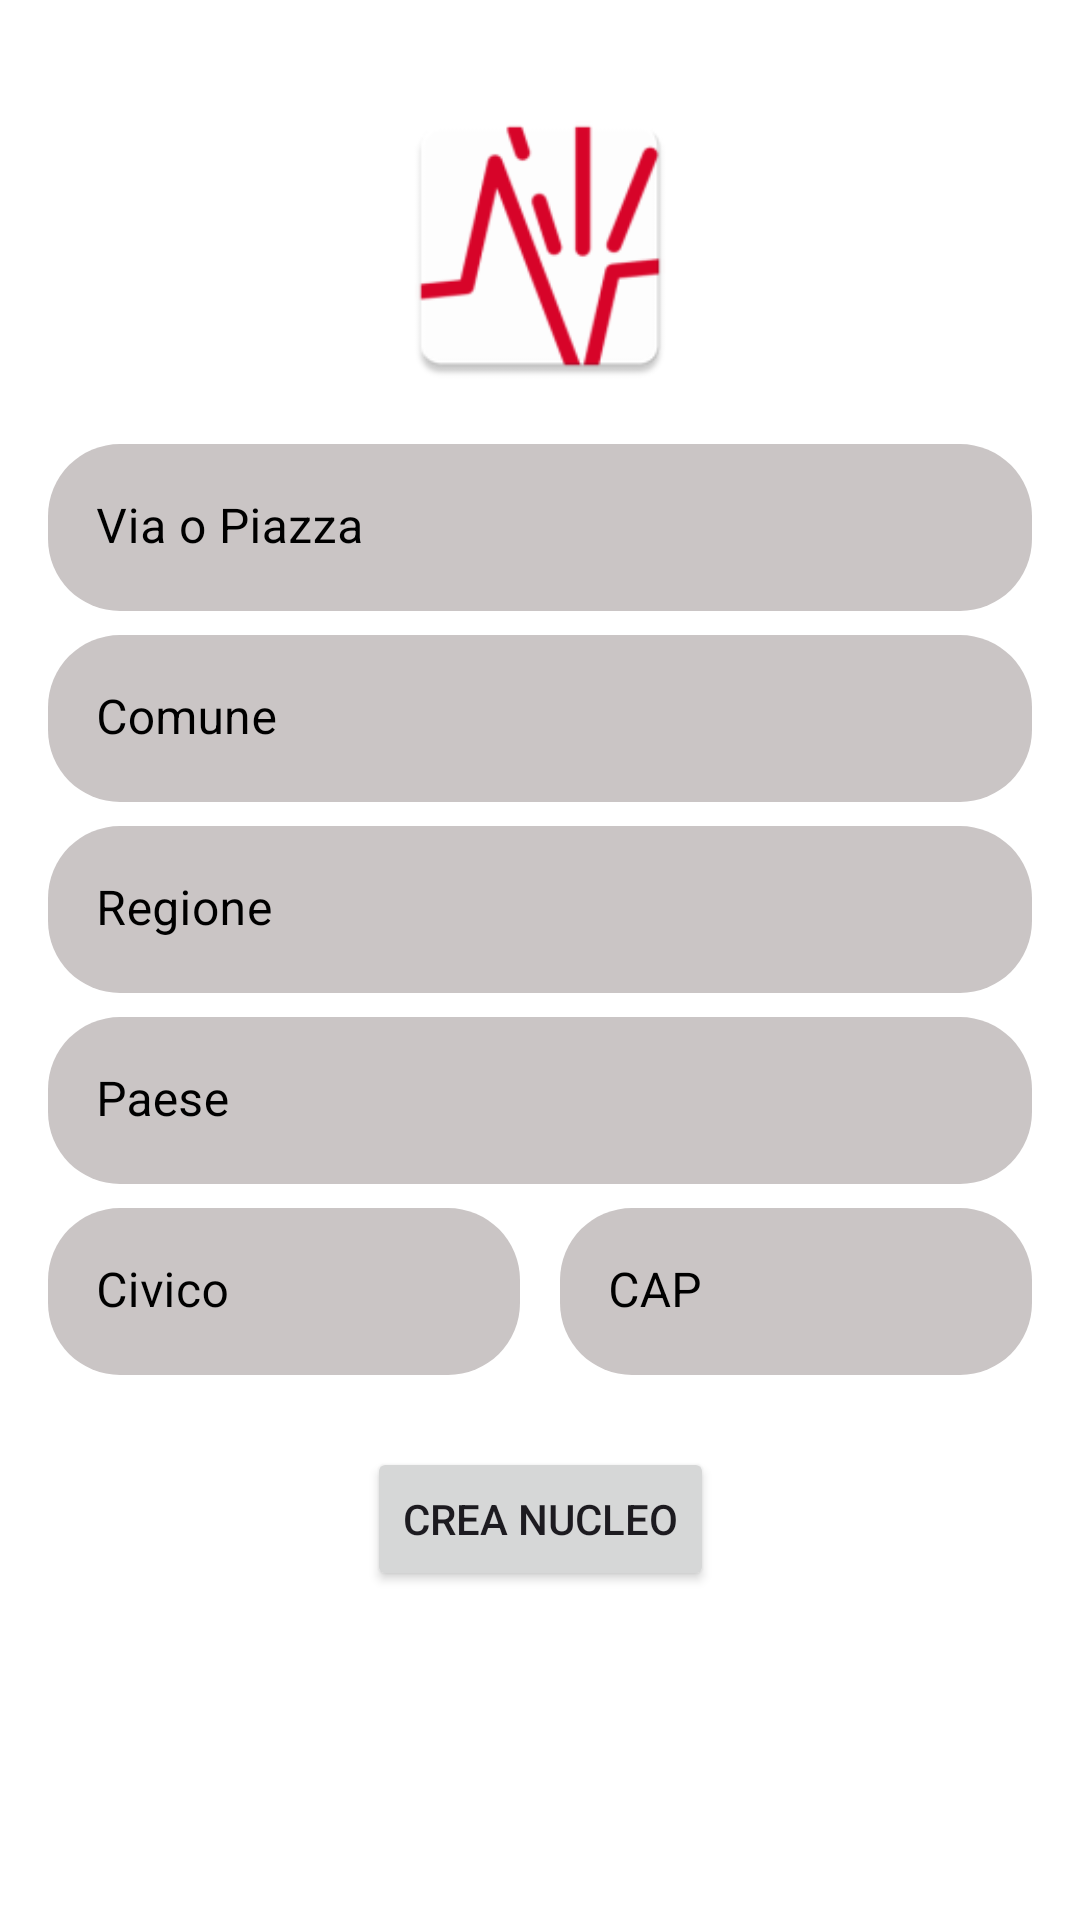

This screen was rendered from an Android layout file. Write that file and the resources it references.
<!-- AndroidManifest.xml: application theme Theme.Eruplan -->
<!-- res/layout/activity_crea_nucleo.xml -->
<?xml version="1.0" encoding="utf-8"?>
<ScrollView xmlns:android="http://schemas.android.com/apk/res/android"
    xmlns:app="http://schemas.android.com/apk/res-auto"
    xmlns:tools="http://schemas.android.com/tools"
    android:layout_width="match_parent"
    android:layout_height="match_parent"
    android:fillViewport="true"
    tools:context=".CreaNucleoActivity">

    <androidx.constraintlayout.widget.ConstraintLayout
        android:layout_width="match_parent"
        android:layout_height="wrap_content"
        android:background="@color/white"
        android:padding="16dp">

        <ImageView
            android:id="@+id/logoImageView"
            android:layout_width="100dp"
            android:layout_height="100dp"
            android:layout_marginTop="16dp"
            android:src="@mipmap/ic_launcher"
            app:layout_constraintEnd_toEndOf="parent"
            app:layout_constraintStart_toStartOf="parent"
            app:layout_constraintTop_toTopOf="parent" />

        <com.google.android.material.textfield.TextInputLayout
            android:id="@+id/viaPiazzaInputLayout"
            style="@style/Widget.MaterialComponents.TextInputLayout.FilledBox"
            android:layout_width="0dp"
            android:layout_height="wrap_content"
            android:layout_marginTop="16dp"
            android:hint="Via o Piazza"
            android:textColorHint="@color/black"
            app:boxBackgroundColor="@color/light_gray"
            app:boxCornerRadiusBottomEnd="24dp"
            app:boxCornerRadiusBottomStart="24dp"
            app:boxCornerRadiusTopEnd="24dp"
            app:boxCornerRadiusTopStart="24dp"
            app:boxStrokeWidth="0dp"
            app:boxStrokeWidthFocused="0dp"
            app:hintTextColor="@color/black"
            app:layout_constraintEnd_toEndOf="parent"
            app:layout_constraintStart_toStartOf="parent"
            app:layout_constraintTop_toBottomOf="@id/logoImageView">

            <com.google.android.material.textfield.TextInputEditText
                android:id="@+id/viaPiazzaEditText"
                android:layout_width="match_parent"
                android:layout_height="wrap_content"
                android:inputType="textCapWords"
                android:textColor="@color/black" />
        </com.google.android.material.textfield.TextInputLayout>

        <com.google.android.material.textfield.TextInputLayout
            android:id="@+id/comuneInputLayout"
            style="@style/Widget.MaterialComponents.TextInputLayout.FilledBox"
            android:layout_width="0dp"
            android:layout_height="wrap_content"
            android:layout_marginTop="8dp"
            android:hint="Comune"
            android:textColorHint="@color/black"
            app:boxBackgroundColor="@color/light_gray"
            app:boxCornerRadiusBottomEnd="24dp"
            app:boxCornerRadiusBottomStart="24dp"
            app:boxCornerRadiusTopEnd="24dp"
            app:boxCornerRadiusTopStart="24dp"
            app:boxStrokeWidth="0dp"
            app:boxStrokeWidthFocused="0dp"
            app:hintTextColor="@color/black"
            app:layout_constraintEnd_toEndOf="parent"
            app:layout_constraintStart_toStartOf="parent"
            app:layout_constraintTop_toBottomOf="@id/viaPiazzaInputLayout">

            <com.google.android.material.textfield.TextInputEditText
                android:id="@+id/comuneEditText"
                android:layout_width="match_parent"
                android:layout_height="wrap_content"
                android:inputType="textCapWords"
                android:textColor="@color/black" />
        </com.google.android.material.textfield.TextInputLayout>

        <com.google.android.material.textfield.TextInputLayout
            android:id="@+id/regioneInputLayout"
            style="@style/Widget.MaterialComponents.TextInputLayout.FilledBox"
            android:layout_width="0dp"
            android:layout_height="wrap_content"
            android:layout_marginTop="8dp"
            android:hint="Regione"
            android:textColorHint="@color/black"
            app:boxBackgroundColor="@color/light_gray"
            app:boxCornerRadiusBottomEnd="24dp"
            app:boxCornerRadiusBottomStart="24dp"
            app:boxCornerRadiusTopEnd="24dp"
            app:boxCornerRadiusTopStart="24dp"
            app:boxStrokeWidth="0dp"
            app:boxStrokeWidthFocused="0dp"
            app:hintTextColor="@color/black"
            app:layout_constraintEnd_toEndOf="parent"
            app:layout_constraintStart_toStartOf="parent"
            app:layout_constraintTop_toBottomOf="@id/comuneInputLayout">

            <com.google.android.material.textfield.TextInputEditText
                android:id="@+id/regioneEditText"
                android:layout_width="match_parent"
                android:layout_height="wrap_content"
                android:inputType="textCapWords"
                android:textColor="@color/black" />
        </com.google.android.material.textfield.TextInputLayout>

        <com.google.android.material.textfield.TextInputLayout
            android:id="@+id/paeseInputLayout"
            style="@style/Widget.MaterialComponents.TextInputLayout.FilledBox"
            android:layout_width="0dp"
            android:layout_height="wrap_content"
            android:layout_marginTop="8dp"
            android:hint="Paese"
            android:textColorHint="@color/black"
            app:boxBackgroundColor="@color/light_gray"
            app:boxCornerRadiusBottomEnd="24dp"
            app:boxCornerRadiusBottomStart="24dp"
            app:boxCornerRadiusTopEnd="24dp"
            app:boxCornerRadiusTopStart="24dp"
            app:boxStrokeWidth="0dp"
            app:boxStrokeWidthFocused="0dp"
            app:hintTextColor="@color/black"
            app:layout_constraintEnd_toEndOf="parent"
            app:layout_constraintStart_toStartOf="parent"
            app:layout_constraintTop_toBottomOf="@id/regioneInputLayout">

            <com.google.android.material.textfield.TextInputEditText
                android:id="@+id/paeseEditText"
                android:layout_width="match_parent"
                android:layout_height="wrap_content"
                android:inputType="textCapWords"
                android:textColor="@color/black" />
        </com.google.android.material.textfield.TextInputLayout>

        <com.google.android.material.textfield.TextInputLayout
            android:id="@+id/civicoInputLayout"
            style="@style/Widget.MaterialComponents.TextInputLayout.FilledBox"
            android:layout_width="0dp"
            android:layout_height="wrap_content"
            android:layout_marginTop="8dp"
            android:layout_weight="1"
            android:hint="Civico"
            android:textColorHint="@color/black"
            app:boxBackgroundColor="@color/light_gray"
            app:boxCornerRadiusBottomEnd="24dp"
            app:boxCornerRadiusBottomStart="24dp"
            app:boxCornerRadiusTopEnd="24dp"
            app:boxCornerRadiusTopStart="24dp"
            app:boxStrokeWidth="0dp"
            app:boxStrokeWidthFocused="0dp"
            app:hintTextColor="@color/black"
            app:layout_constraintStart_toStartOf="parent"
            app:layout_constraintTop_toBottomOf="@id/paeseInputLayout"
            app:layout_constraintWidth_percent="0.48">

            <com.google.android.material.textfield.TextInputEditText
                android:id="@+id/civicoEditText"
                android:layout_width="match_parent"
                android:layout_height="wrap_content"
                android:inputType="text"
                android:textColor="@color/black" />
        </com.google.android.material.textfield.TextInputLayout>

        <com.google.android.material.textfield.TextInputLayout
            android:id="@+id/capInputLayout"
            style="@style/Widget.MaterialComponents.TextInputLayout.FilledBox"
            android:layout_width="0dp"
            android:layout_height="wrap_content"
            android:layout_marginTop="8dp"
            android:layout_weight="1"
            android:hint="CAP"
            android:textColorHint="@color/black"
            app:boxBackgroundColor="@color/light_gray"
            app:boxCornerRadiusBottomEnd="24dp"
            app:boxCornerRadiusBottomStart="24dp"
            app:boxCornerRadiusTopEnd="24dp"
            app:boxCornerRadiusTopStart="24dp"
            app:boxStrokeWidth="0dp"
            app:boxStrokeWidthFocused="0dp"
            app:hintTextColor="@color/black"
            app:layout_constraintEnd_toEndOf="parent"
            app:layout_constraintTop_toBottomOf="@id/paeseInputLayout"
            app:layout_constraintWidth_percent="0.48">

            <com.google.android.material.textfield.TextInputEditText
                android:id="@+id/capEditText"
                android:layout_width="match_parent"
                android:layout_height="wrap_content"
                android:inputType="number"
                android:maxLength="5"
                android:textColor="@color/black" />
        </com.google.android.material.textfield.TextInputLayout>

        <Button
            android:id="@+id/btnSubmitNucleo"
            android:layout_width="wrap_content"
            android:layout_height="wrap_content"
            android:layout_marginTop="24dp"
            android:text="Crea Nucleo"
            app:layout_constraintEnd_toEndOf="parent"
            app:layout_constraintStart_toStartOf="parent"
            app:layout_constraintTop_toBottomOf="@id/civicoInputLayout" />

        <ProgressBar
            android:id="@+id/loadingProgressBarNucleo"
            style="?android:attr/progressBarStyle"
            android:layout_width="wrap_content"
            android:layout_height="wrap_content"
            android:visibility="gone"
            app:layout_constraintBottom_toBottomOf="parent"
            app:layout_constraintEnd_toEndOf="parent"
            app:layout_constraintStart_toStartOf="parent"
            app:layout_constraintTop_toTopOf="parent" />

    </androidx.constraintlayout.widget.ConstraintLayout>
</ScrollView>
<!-- resources referenced by this layout -->
<resources>
  <color name="black">#FF000000</color>
  <color name="light_gray">#CAC5C5</color>
  <color name="white">#FFFFFFFF</color>
  <!-- mipmap ic_launcher: webp bitmap (mipmap-hdpi, 2544 bytes) -->
  <style name="Theme.Eruplan" parent="Base.Theme.Eruplan" />
  <style name="Base.Theme.Eruplan" parent="Theme.Material3.DayNight.NoActionBar">
          
          
      </style>
</resources>
